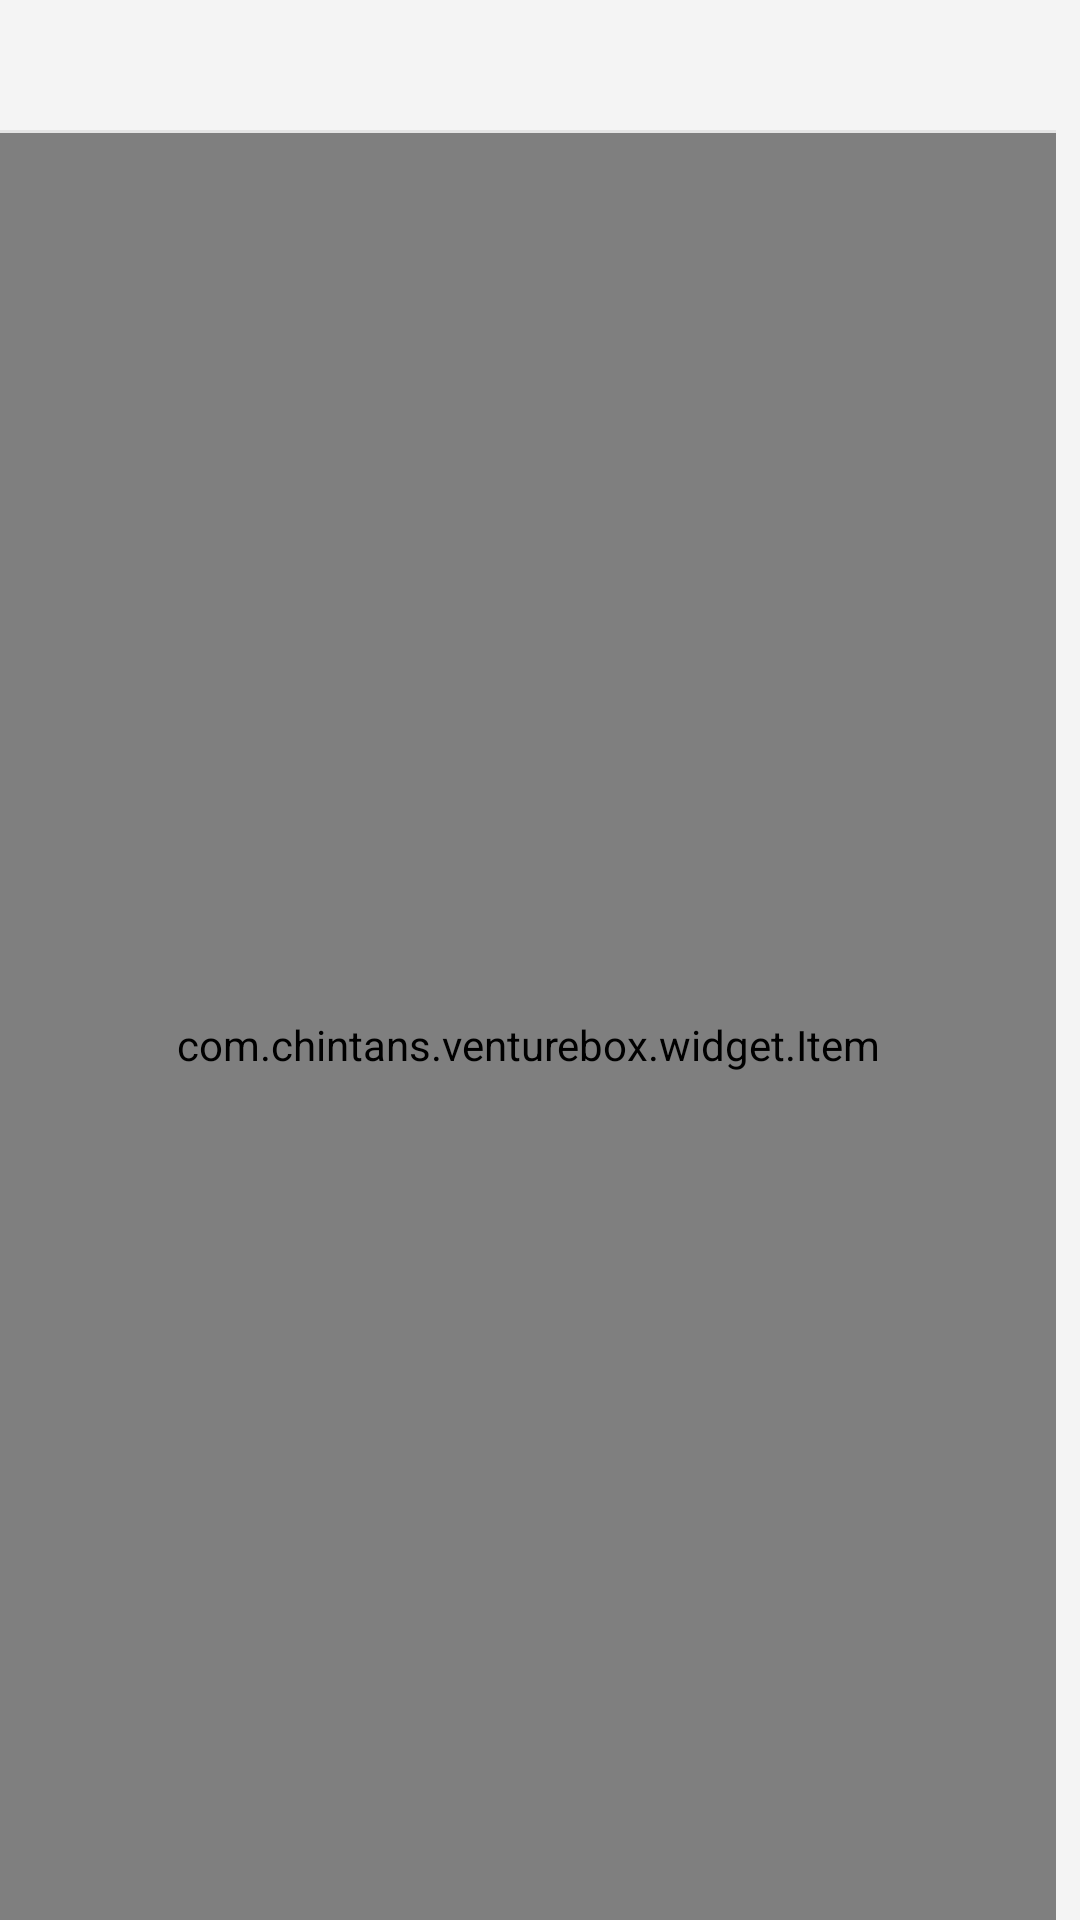

Write the Android layout XML for this screen, with the resource values it uses.
<!-- AndroidManifest.xml: application theme AppTheme -->
<!-- res/layout/card_system.xml -->
<?xml version="1.0" encoding="UTF-8"?>

<LinearLayout xmlns:android="http://schemas.android.com/apk/res/android"
    xmlns:app="http://schemas.android.com/apk/res-auto"
    android:layout_width="match_parent"
    android:layout_height="match_parent"
    android:orientation="vertical"
    android:paddingRight="@dimen/card_marginStartEnd">

    <TextView
        android:id="@+id/rom"
        android:layout_width="match_parent"
        android:layout_height="wrap_content"
        android:textColor="@color/secondary_text"
        android:textSize="@dimen/card_textSize" />

    <TextView
        android:id="@+id/maintainer"
        android:layout_width="match_parent"
        android:layout_height="wrap_content"
        android:textColor="@color/secondary_text"
        android:textSize="@dimen/card_textSize" />

    <View
        android:id="@+id/separator"
        android:layout_width="match_parent"
        android:layout_height="@dimen/card_separator_height"
        android:background="@color/card_separator" />

    <com.chintans.venturebox.widget.Item
        android:id="@+id/update_found"
        android:layout_width="match_parent"
        android:layout_height="wrap_content"
        android:layout_weight="1"
        android:paddingTop="@dimen/card_marginBottom"
        app:itemTitle="@string/download_and_install" />
</LinearLayout>
<!-- resources referenced by this layout -->
<resources>
  <color name="card_separator">#e4e4e4</color>
  <color name="secondary_text">#727272</color>
  <dimen name="card_marginBottom">12dp</dimen>
  <dimen name="card_marginStartEnd">8dp</dimen>
  <dimen name="card_separator_height">1dp</dimen>
  <dimen name="card_textSize">16sp</dimen>
  <string name="download_and_install">Download and install</string>
  <style name="AppTheme" parent="Theme.AppCompat.Light.NoActionBar">
          <item name="android:colorPrimary">@color/toolbar_bg</item>
          <item name="android:colorPrimaryDark">@color/toolbar_tint</item>
          <item name="android:colorAccent">@color/accent</item>
          <item name="android:windowBackground">@color/background</item>
          <item name="android:windowDrawsSystemBarBackgrounds">true</item>
          <item name="android:statusBarColor">@android:color/transparent</item>
      </style>
  <color name="toolbar_bg">#3f51b5</color>
  <color name="toolbar_tint">#303f9f</color>
  <color name="accent">#e91e63</color>
  <color name="background">#f4f4f4</color>
</resources>
